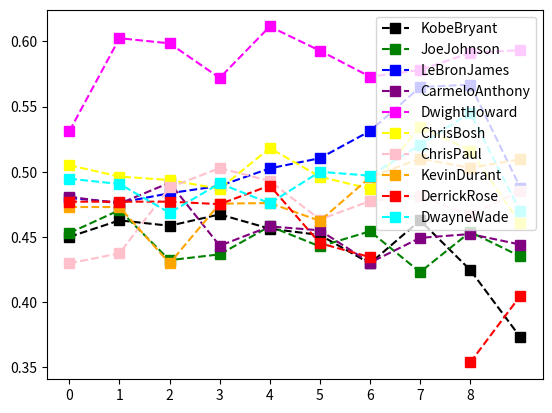

Write the Python code that produced this figure. (Note: this script raises an exception after producing the figure.)
# Dear Student,
#
# Welcome to the world of Basketball Data!
# I'm sure you will enjoy this section of the Python Programming course.
#
# Instructions for this dataset:
# Simply copy ALL the lines in this script by pressing
# CTRL+A on Windows or CMND+A on Mac and run the Jupyter cell
# Once you have executed the commands the following objects
# will be created:
# Matrices:
# - Salary
# - Games
# - MinutesPlayed
# - FieldGoals
# - FieldGoalAttempts
# - Points
# Lists:
# - Players
# - Seasons
# Dictionaries:
# - Sdict
# - Pdict
# We will understand these inside the course.
#
# Sincerely,
# Kirill Eremenko
# www.superdatascience.com

# Copyright: These datasets were prepared using publicly available data.
#           However, theses scripts are subject to Copyright Laws.
#           If you wish to use these Python scripts outside of the Python Programming Course
#           by Kirill Eremenko, you may do so by referencing www.superdatascience.com in your work.

# Comments:
# Seasons are labeled based on the first year in the season
# E.g. the 2012-2013 season is preseneted as simply 2012

# Notes and Corrections to the data:
# Kevin Durant: 2006 - College Data Used
# Kevin Durant: 2005 - Proxied With 2006 Data
# Derrick Rose: 2012 - Did Not Play
# Derrick Rose: 2007 - College Data Used
# Derrick Rose: 2006 - Proxied With 2007 Data
# Derrick Rose: 2005 - Proxied With 2007 Data

# Import numpy
import numpy as np
import matplotlib.pyplot as plt
import warnings
warnings.filterwarnings('ignore')

# Seasons
Seasons = ["2005", "2006", "2007", "2008", "2009", "2010", "2011", "2012", "2013", "2014"]
Sdict = {"2005": 0, "2006": 1, "2007": 2, "2008": 3, "2009": 4, "2010": 5, "2011": 6, "2012": 7, "2013": 8, "2014": 9}

# Players
Players = ["KobeBryant", "JoeJohnson", "LeBronJames", "CarmeloAnthony", "DwightHoward", "ChrisBosh", "ChrisPaul",
           "KevinDurant", "DerrickRose", "DwayneWade"]
Pdict = {"KobeBryant": 0, "JoeJohnson": 1, "LeBronJames": 2, "CarmeloAnthony": 3, "DwightHoward": 4, "ChrisBosh": 5,
         "ChrisPaul": 6, "KevinDurant": 7, "DerrickRose": 8, "DwayneWade": 9}

# Salaries
KobeBryant_Salary = [15946875, 17718750, 19490625, 21262500, 23034375, 24806250, 25244493, 27849149, 30453805, 23500000]
JoeJohnson_Salary = [12000000, 12744189, 13488377, 14232567, 14976754, 16324500, 18038573, 19752645, 21466718, 23180790]
LeBronJames_Salary = [4621800, 5828090, 13041250, 14410581, 15779912, 14500000, 16022500, 17545000, 19067500, 20644400]
CarmeloAnthony_Salary = [3713640, 4694041, 13041250, 14410581, 15779912, 17149243, 18518574, 19450000, 22407474,
                         22458000]
DwightHoward_Salary = [4493160, 4806720, 6061274, 13758000, 15202590, 16647180, 18091770, 19536360, 20513178, 21436271]
ChrisBosh_Salary = [3348000, 4235220, 12455000, 14410581, 15779912, 14500000, 16022500, 17545000, 19067500, 20644400]
ChrisPaul_Salary = [3144240, 3380160, 3615960, 4574189, 13520500, 14940153, 16359805, 17779458, 18668431, 20068563]
KevinDurant_Salary = [0, 0, 4171200, 4484040, 4796880, 6053663, 15506632, 16669630, 17832627, 18995624]
DerrickRose_Salary = [0, 0, 0, 4822800, 5184480, 5546160, 6993708, 16402500, 17632688, 18862875]
DwayneWade_Salary = [3031920, 3841443, 13041250, 14410581, 15779912, 14200000, 15691000, 17182000, 18673000, 15000000]
# Matrix
Salary = np.array([KobeBryant_Salary, JoeJohnson_Salary, LeBronJames_Salary, CarmeloAnthony_Salary, DwightHoward_Salary,
                   ChrisBosh_Salary, ChrisPaul_Salary, KevinDurant_Salary, DerrickRose_Salary, DwayneWade_Salary])

# Games
KobeBryant_G = [80, 77, 82, 82, 73, 82, 58, 78, 6, 35]
JoeJohnson_G = [82, 57, 82, 79, 76, 72, 60, 72, 79, 80]
LeBronJames_G = [79, 78, 75, 81, 76, 79, 62, 76, 77, 69]
CarmeloAnthony_G = [80, 65, 77, 66, 69, 77, 55, 67, 77, 40]
DwightHoward_G = [82, 82, 82, 79, 82, 78, 54, 76, 71, 41]
ChrisBosh_G = [70, 69, 67, 77, 70, 77, 57, 74, 79, 44]
ChrisPaul_G = [78, 64, 80, 78, 45, 80, 60, 70, 62, 82]
KevinDurant_G = [35, 35, 80, 74, 82, 78, 66, 81, 81, 27]
DerrickRose_G = [40, 40, 40, 81, 78, 81, 39, 0, 10, 51]
DwayneWade_G = [75, 51, 51, 79, 77, 76, 49, 69, 54, 62]
# Matrix
Games = np.array([KobeBryant_G, JoeJohnson_G, LeBronJames_G, CarmeloAnthony_G, DwightHoward_G, ChrisBosh_G, ChrisPaul_G,
                  KevinDurant_G, DerrickRose_G, DwayneWade_G])

# Minutes Played
KobeBryant_MP = [3277, 3140, 3192, 2960, 2835, 2779, 2232, 3013, 177, 1207]
JoeJohnson_MP = [3340, 2359, 3343, 3124, 2886, 2554, 2127, 2642, 2575, 2791]
LeBronJames_MP = [3361, 3190, 3027, 3054, 2966, 3063, 2326, 2877, 2902, 2493]
CarmeloAnthony_MP = [2941, 2486, 2806, 2277, 2634, 2751, 1876, 2482, 2982, 1428]
DwightHoward_MP = [3021, 3023, 3088, 2821, 2843, 2935, 2070, 2722, 2396, 1223]
ChrisBosh_MP = [2751, 2658, 2425, 2928, 2526, 2795, 2007, 2454, 2531, 1556]
ChrisPaul_MP = [2808, 2353, 3006, 3002, 1712, 2880, 2181, 2335, 2171, 2857]
KevinDurant_MP = [1255, 1255, 2768, 2885, 3239, 3038, 2546, 3119, 3122, 913]
DerrickRose_MP = [1168, 1168, 1168, 3000, 2871, 3026, 1375, 0, 311, 1530]
DwayneWade_MP = [2892, 1931, 1954, 3048, 2792, 2823, 1625, 2391, 1775, 1971]
# Matrix
MinutesPlayed = np.array(
    [KobeBryant_MP, JoeJohnson_MP, LeBronJames_MP, CarmeloAnthony_MP, DwightHoward_MP, ChrisBosh_MP, ChrisPaul_MP,
     KevinDurant_MP, DerrickRose_MP, DwayneWade_MP])

# Field Goals
KobeBryant_FG = [978, 813, 775, 800, 716, 740, 574, 738, 31, 266]
JoeJohnson_FG = [632, 536, 647, 620, 635, 514, 423, 445, 462, 446]
LeBronJames_FG = [875, 772, 794, 789, 768, 758, 621, 765, 767, 624]
CarmeloAnthony_FG = [756, 691, 728, 535, 688, 684, 441, 669, 743, 358]
DwightHoward_FG = [468, 526, 583, 560, 510, 619, 416, 470, 473, 251]
ChrisBosh_FG = [549, 543, 507, 615, 600, 524, 393, 485, 492, 343]
ChrisPaul_FG = [407, 381, 630, 631, 314, 430, 425, 412, 406, 568]
KevinDurant_FG = [306, 306, 587, 661, 794, 711, 643, 731, 849, 238]
DerrickRose_FG = [208, 208, 208, 574, 672, 711, 302, 0, 58, 338]
DwayneWade_FG = [699, 472, 439, 854, 719, 692, 416, 569, 415, 509]
# Matrix
FieldGoals = np.array(
    [KobeBryant_FG, JoeJohnson_FG, LeBronJames_FG, CarmeloAnthony_FG, DwightHoward_FG, ChrisBosh_FG, ChrisPaul_FG,
     KevinDurant_FG, DerrickRose_FG, DwayneWade_FG])

# Field Goal Attempts
KobeBryant_FGA = [2173, 1757, 1690, 1712, 1569, 1639, 1336, 1595, 73, 713]
JoeJohnson_FGA = [1395, 1139, 1497, 1420, 1386, 1161, 931, 1052, 1018, 1025]
LeBronJames_FGA = [1823, 1621, 1642, 1613, 1528, 1485, 1169, 1354, 1353, 1279]
CarmeloAnthony_FGA = [1572, 1453, 1481, 1207, 1502, 1503, 1025, 1489, 1643, 806]
DwightHoward_FGA = [881, 873, 974, 979, 834, 1044, 726, 813, 800, 423]
ChrisBosh_FGA = [1087, 1094, 1027, 1263, 1158, 1056, 807, 907, 953, 745]
ChrisPaul_FGA = [947, 871, 1291, 1255, 637, 928, 890, 856, 870, 1170]
KevinDurant_FGA = [647, 647, 1366, 1390, 1668, 1538, 1297, 1433, 1688, 467]
DerrickRose_FGA = [436, 436, 436, 1208, 1373, 1597, 695, 0, 164, 835]
DwayneWade_FGA = [1413, 962, 937, 1739, 1511, 1384, 837, 1093, 761, 1084]
# Matrix
FieldGoalAttempts = np.array(
    [KobeBryant_FGA, JoeJohnson_FGA, LeBronJames_FGA, CarmeloAnthony_FGA, DwightHoward_FGA, ChrisBosh_FGA,
     ChrisPaul_FGA, KevinDurant_FGA, DerrickRose_FGA, DwayneWade_FGA])

# Points
KobeBryant_PTS = [2832, 2430, 2323, 2201, 1970, 2078, 1616, 2133, 83, 782]
JoeJohnson_PTS = [1653, 1426, 1779, 1688, 1619, 1312, 1129, 1170, 1245, 1154]
LeBronJames_PTS = [2478, 2132, 2250, 2304, 2258, 2111, 1683, 2036, 2089, 1743]
CarmeloAnthony_PTS = [2122, 1881, 1978, 1504, 1943, 1970, 1245, 1920, 2112, 966]
DwightHoward_PTS = [1292, 1443, 1695, 1624, 1503, 1784, 1113, 1296, 1297, 646]
ChrisBosh_PTS = [1572, 1561, 1496, 1746, 1678, 1438, 1025, 1232, 1281, 928]
ChrisPaul_PTS = [1258, 1104, 1684, 1781, 841, 1268, 1189, 1186, 1185, 1564]
KevinDurant_PTS = [903, 903, 1624, 1871, 2472, 2161, 1850, 2280, 2593, 686]
DerrickRose_PTS = [597, 597, 597, 1361, 1619, 2026, 852, 0, 159, 904]
DwayneWade_PTS = [2040, 1397, 1254, 2386, 2045, 1941, 1082, 1463, 1028, 1331]
# Matrix
Points = np.array([KobeBryant_PTS, JoeJohnson_PTS, LeBronJames_PTS, CarmeloAnthony_PTS, DwightHoward_PTS, ChrisBosh_PTS,
                   ChrisPaul_PTS, KevinDurant_PTS, DerrickRose_PTS, DwayneWade_PTS])

FieldGoalsPerGame = np.matrix.round(FieldGoals / Games)
FieldGoalsPercentage = FieldGoals / FieldGoalAttempts
MinutesPerGame = np.matrix.round(MinutesPlayed / Games)
colors = ['black', 'green', 'blue', 'purple', 'magenta', 'yellow', 'pink', 'orange', 'red', 'cyan']


def display_sample_plot(data, player_list=Players):
    for name in player_list:
        plt.plot(data[Pdict[name]], c=colors[Pdict[name]], ls='--', marker='s', ms='7', label=Players[Pdict[name]])  # Kobe's salary shown in a plot

    plt.legend(loc='upper right', bbox_to_anchor=(1, 1))
    # for more styles of markers https://matplotlib.org/api/markers_api.html
    # for more styles of lines https://matplotlib.org/api/lines_api.html
    plt.rcParams['figure.figsize'] = 9, 4  # increase size
    plt.xticks(list(range(0, 9)), Seasons)  # labels
    plt.show()


def print_learned_stuffs():

    print(Points)
    print(Seasons[4])  # 2009
    print(Seasons[7])  # 2013
    print(Games[Pdict['LeBronJames']])  # number of games played, whole row
    print(Games[Pdict['LeBronJames']][7])  # number of games played in 2013
    print(Games[Pdict['DwayneWade']])  # number of games played, whole row
    print(Games[Pdict['DwayneWade']][7])  # number of games played in 2013
    print(Games[Pdict['DerrickRose']][7])  # number of games played in 2013
    print(Salary[Pdict['LeBronJames']][4])  # number of games played in 2009

    #  print(FieldGoals / Games)  will encounter error since Derrick rose played 0 games in 2013 :(

    print(FieldGoals / Games)  # errors now ignored
    print(FieldGoalsPerGame)
    print(MinutesPerGame)
    print(MinutesPlayed)
    print(FieldGoalsPerGame[Pdict['DerrickRose']][Sdict['2009']])
    print(FieldGoalsPerGame[Pdict['KobeBryant']][Sdict['2009']])


def main():
    display_sample_plot(FieldGoalsPercentage)
    display_sample_plot(MinutesPerGame)
    display_sample_plot(Salary)
    display_sample_plot(Salary / Games)
    display_sample_plot(Salary / FieldGoals)


if __name__ == '__main__':
    main()
